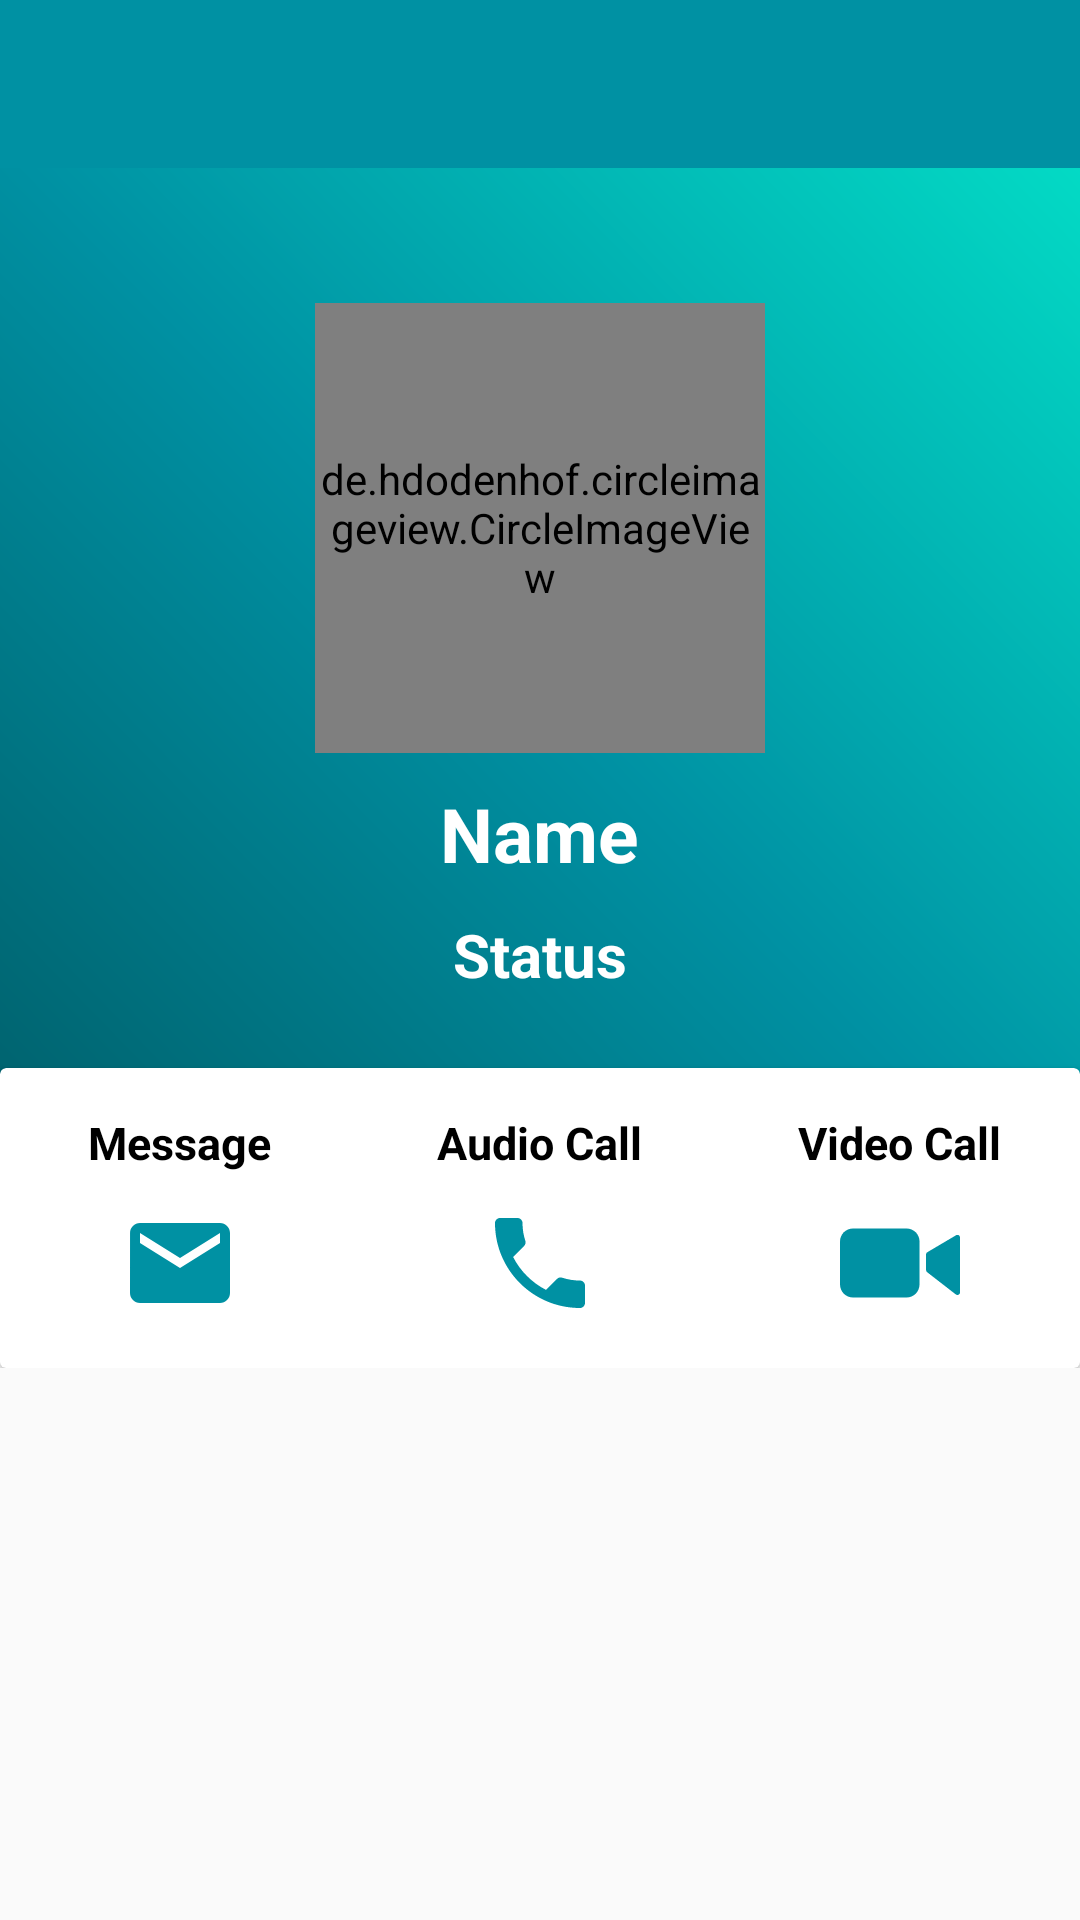

This screen was rendered from an Android layout file. Write that file and the resources it references.
<!-- AndroidManifest.xml: application theme AppTheme -->
<!-- res/layout/activity_there_profile.xml -->
<?xml version="1.0" encoding="utf-8"?>
<LinearLayout xmlns:android="http://schemas.android.com/apk/res/android"
    xmlns:tools="http://schemas.android.com/tools"
    android:layout_width="match_parent"
    android:layout_height="match_parent"
    xmlns:app="http://schemas.android.com/apk/res-auto"
    tools:context=".ThereProfileActivity"
    android:orientation="vertical">

    <com.google.android.material.appbar.AppBarLayout
        android:id="@+id/bar_layout"
        android:layout_width="match_parent"
        android:layout_height="wrap_content">

        <androidx.appcompat.widget.Toolbar
            android:id="@+id/profile_toolbar"
            android:layout_width="match_parent"
            android:layout_height="wrap_content"
            android:background="@color/colorPrimary"
            android:theme="@style/Base.ThemeOverlay.AppCompat.Dark.ActionBar">

        </androidx.appcompat.widget.Toolbar>

    </com.google.android.material.appbar.AppBarLayout>

    <RelativeLayout
        android:layout_width="match_parent"
        android:layout_height="400dp">

        <LinearLayout
            android:background="@drawable/gradientbackground"
            android:layout_width="match_parent"
            android:layout_height="350dp"
            android:orientation="vertical">

            <de.hdodenhof.circleimageview.CircleImageView
                android:id="@+id/avatarIv"
                android:layout_marginTop="45dp"
                android:layout_gravity="center_horizontal"
                android:layout_width="150dp"
                android:layout_height="150dp"
                android:src="@drawable/profile_image"/>

            <TextView
                android:id="@+id/nameTv"
                android:layout_marginTop="10dp"
                android:layout_gravity="center_horizontal"
                android:layout_width="wrap_content"
                android:layout_height="wrap_content"
                android:text="Name"
                android:textColor="#fff"
                android:textStyle="bold"
                android:textSize="25sp"/>

            <TextView
                android:id="@+id/user_status"
                android:layout_marginTop="10dp"
                android:layout_gravity="center_horizontal"
                android:layout_width="wrap_content"
                android:layout_height="wrap_content"
                android:text="Status"
                android:textColor="#fff"
                android:textStyle="bold"
                android:textSize="20sp"/>

        </LinearLayout>

        <androidx.cardview.widget.CardView
            android:id="@+id/friend"
            android:layout_width="400dp"
            android:layout_height="120dp"
            android:layout_centerHorizontal="true"
            android:layout_marginTop="300dp">

            <LinearLayout
                android:layout_width="match_parent"
                android:layout_height="match_parent"
                android:orientation="horizontal"
                android:weightSum="3">

                <LinearLayout
                    android:gravity="center"
                    android:orientation="vertical"
                    android:layout_width="0dp"
                    android:layout_weight="1"
                    android:layout_height="match_parent">

                    <TextView
                        android:layout_width="wrap_content"
                        android:layout_height="wrap_content"
                        android:text="Message"
                        android:textSize="15sp"
                        android:textStyle="bold"
                        android:textColor="@color/black" />

                    <ImageView
                        android:id="@+id/send_message_profile"
                        android:layout_width="50dp"
                        android:layout_height="50dp"
                        android:src="@drawable/ic_mail"
                        android:paddingTop="10dp"
                        android:clickable="true"
                        android:focusable="true" />

                </LinearLayout>

                <LinearLayout
                    android:gravity="center"
                    android:orientation="vertical"
                    android:layout_width="0dp"
                    android:layout_weight="1"
                    android:layout_height="match_parent">

                    <TextView
                        android:layout_width="wrap_content"
                        android:layout_height="wrap_content"
                        android:text="Audio Call"
                        android:textSize="15sp"
                        android:textStyle="bold"
                        android:textColor="@color/black" />

                    <ImageView
                        android:id="@+id/voice_call_profile"
                        android:layout_width="50dp"
                        android:layout_height="50dp"
                        android:src="@drawable/call_primary"
                        android:paddingTop="10dp"
                        android:clickable="true"
                        android:focusable="true" />

                </LinearLayout>

                <LinearLayout
                    android:gravity="center"
                    android:orientation="vertical"
                    android:layout_width="0dp"
                    android:layout_weight="1"
                    android:layout_height="match_parent">

                    <TextView
                        android:layout_width="wrap_content"
                        android:layout_height="wrap_content"
                        android:text="Video Call"
                        android:textStyle="bold"
                        android:textSize="15sp"
                        android:textColor="@color/black" />

                    <ImageView
                        android:id="@+id/video_call_profile"
                        android:layout_width="50dp"
                        android:layout_height="50dp"
                        android:src="@drawable/video_primary"
                        android:paddingTop="10dp"
                        android:clickable="true"
                        android:focusable="true" />

                </LinearLayout>

            </LinearLayout>

        </androidx.cardview.widget.CardView>

    </RelativeLayout>

</LinearLayout>
<!-- resources referenced by this layout -->
<resources>
  <color name="black">#000000</color>
  <color name="colorPrimary">#0091A3</color>
  <!-- drawable call_primary (drawable) -->
  <vector android:height="24dp" android:tint="@color/colorPrimary"
      android:viewportHeight="24.0" android:viewportWidth="24.0"
      android:width="24dp" xmlns:android="http://schemas.android.com/apk/res/android">
      <path android:fillColor="#FF000000" android:pathData="M6.62,10.79c1.44,2.83 3.76,5.14 6.59,6.59l2.2,-2.2c0.27,-0.27 0.67,-0.36 1.02,-0.24 1.12,0.37 2.33,0.57 3.57,0.57 0.55,0 1,0.45 1,1V20c0,0.55 -0.45,1 -1,1 -9.39,0 -17,-7.61 -17,-17 0,-0.55 0.45,-1 1,-1h3.5c0.55,0 1,0.45 1,1 0,1.25 0.2,2.45 0.57,3.57 0.11,0.35 0.03,0.74 -0.25,1.02l-2.2,2.2z"/>
  </vector>
  <!-- drawable gradientbackground (drawable) -->
  <?xml version="1.0" encoding="utf-8"?>
  <shape xmlns:android="http://schemas.android.com/apk/res/android">
      <gradient android:angle="45"
          android:startColor="@color/colorPrimaryDark"
          android:centerColor="@color/colorPrimary"
          android:endColor="@color/colorAccent"
          />
  </shape>
  <!-- drawable ic_mail (drawable) -->
  <vector xmlns:android="http://schemas.android.com/apk/res/android"
      android:width="24dp"
      android:height="24dp"
      android:viewportWidth="24"
      android:viewportHeight="24"
      android:tint="@color/colorPrimary">
    <path
        android:fillColor="@android:color/white"
        android:pathData="M20,4L4,4c-1.1,0 -1.99,0.9 -1.99,2L2,18c0,1.1 0.9,2 2,2h16c1.1,0 2,-0.9 2,-2L22,6c0,-1.1 -0.9,-2 -2,-2zM20,8l-8,5 -8,-5L4,6l8,5 8,-5v2z"/>
  </vector>
  <!-- drawable video_primary (drawable) -->
  <vector android:height="24dp" android:viewportHeight="462" android:tint="@color/colorPrimary"
      android:viewportWidth="462.001" android:width="24dp" xmlns:android="http://schemas.android.com/apk/res/android">
      <path android:fillColor="#FFFFFF" android:pathData="m256.152,98h-206.152c-27.602,0.031 -49.969,22.398 -50,50v165.949c0.031,27.602 22.398,49.969 50,50h206.152c27.602,-0.031 49.969,-22.398 50,-50v-165.949c-0.031,-27.602 -22.398,-49.969 -50,-50zM256.152,98"/>
      <path android:fillColor="#FFFFFF" android:pathData="m456.957,124.035c-3.117,-1.777 -6.949,-1.75 -10.043,0.074l-110.563,65.281c-3.047,1.801 -4.914,5.074 -4.914,8.613v60.305c0,3.09 1.426,6.008 3.867,7.902l110.563,85.836c3.016,2.34 7.102,2.762 10.531,1.082 3.43,-1.68 5.602,-5.164 5.602,-8.984v-211.426c0,-3.59 -1.926,-6.902 -5.043,-8.684zM456.957,124.035"/>
  </vector>
  <style name="AppTheme" parent="Theme.AppCompat.Light.NoActionBar">
          
          <item name="colorPrimary">@color/colorPrimary</item>
          <item name="colorPrimaryDark">@color/colorPrimaryDark</item>
          <item name="colorAccent">@color/colorAccent</item>
      </style>
  <color name="colorPrimaryDark">#005D68</color>
  <color name="colorAccent">#03DAC5</color>
</resources>
